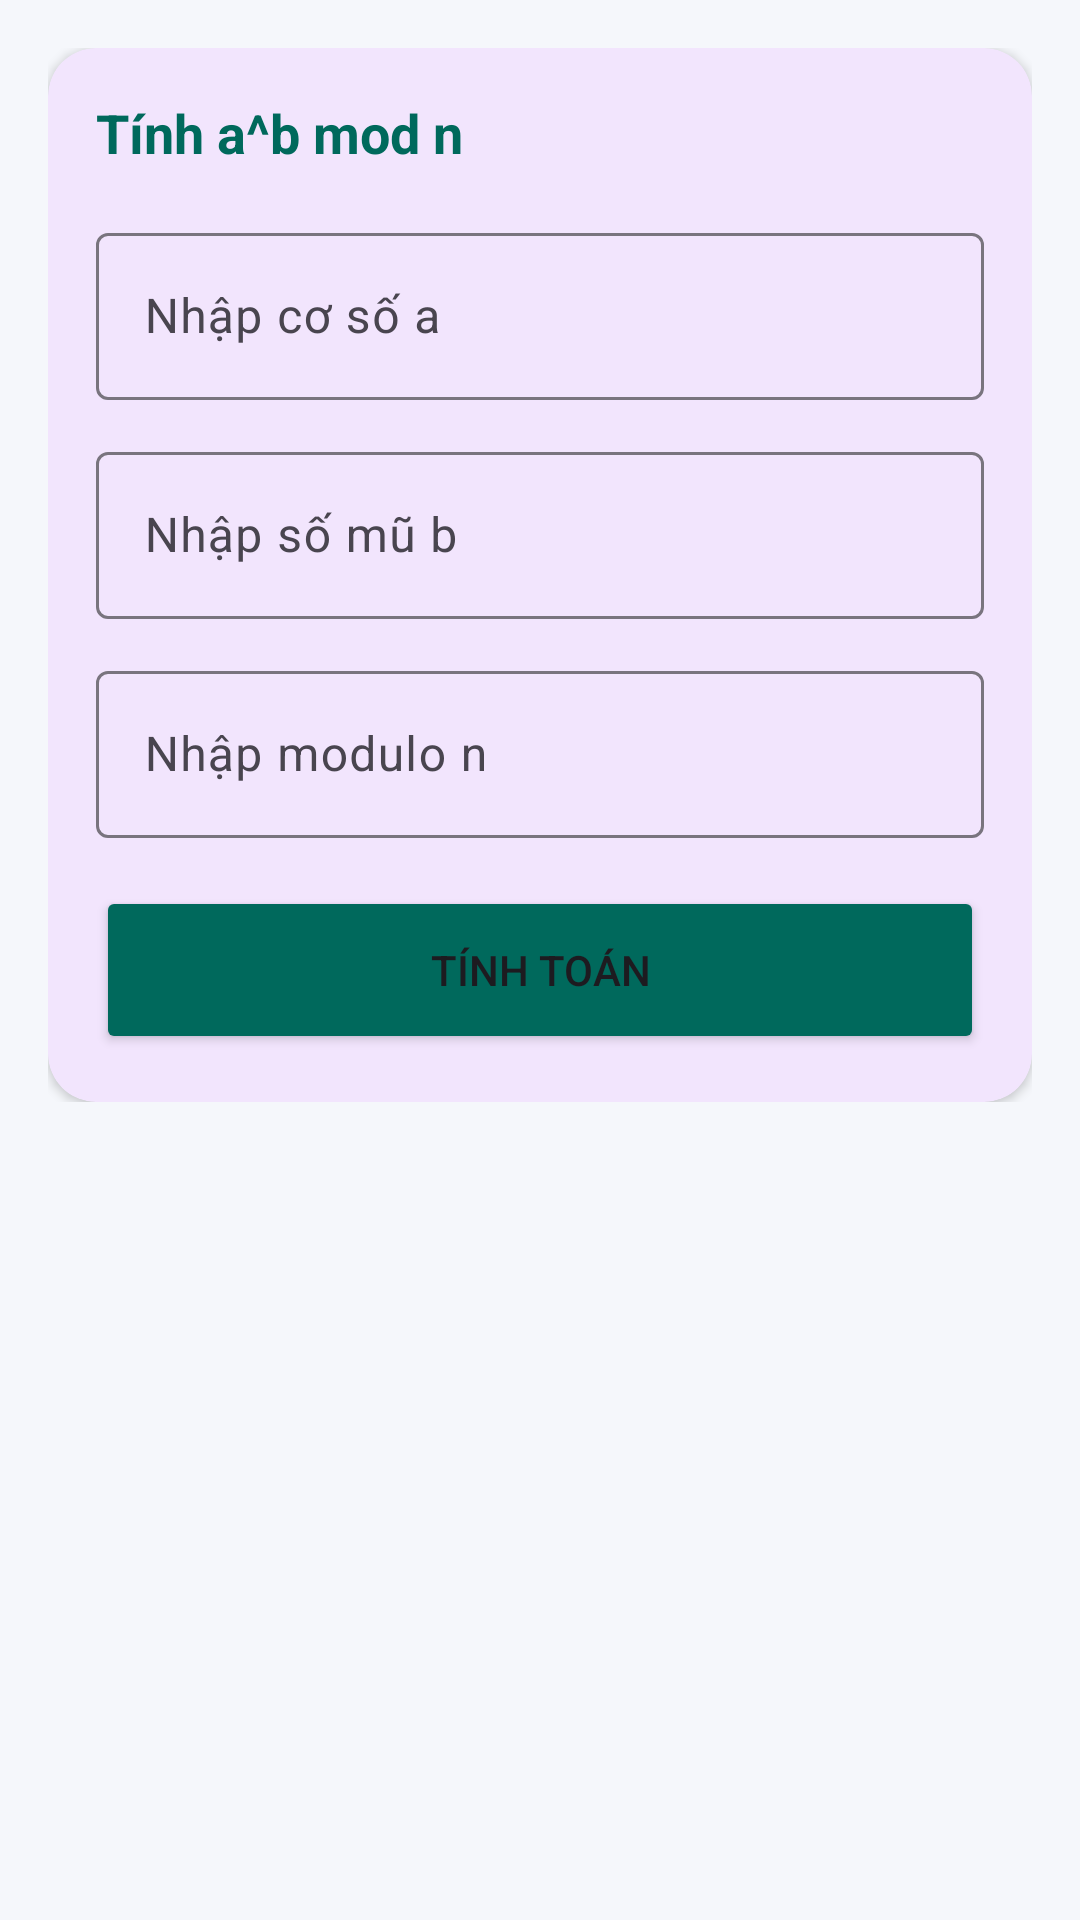

Here is an Android app screen rendered from its layout file. Give the layout XML and the strings, colors and styles it references.
<!-- AndroidManifest.xml: application theme Theme.Ly_Thuyet_Mat_Ma -->
<!-- res/layout/activity_quick_pow.xml -->
<?xml version="1.0" encoding="utf-8"?>
<ScrollView xmlns:android="http://schemas.android.com/apk/res/android"
    xmlns:app="http://schemas.android.com/apk/res-auto"
    android:layout_width="match_parent"
    android:layout_height="match_parent"
    android:background="#F5F7FB">

    <LinearLayout
        android:layout_width="match_parent"
        android:layout_height="wrap_content"
        android:orientation="vertical"
        android:padding="16dp">

        <com.google.android.material.card.MaterialCardView
            android:layout_width="match_parent"
            android:layout_height="wrap_content"
            app:cardCornerRadius="16dp"
            app:cardElevation="2dp"
            app:strokeWidth="0dp">

            <LinearLayout
                android:layout_width="match_parent"
                android:layout_height="wrap_content"
                android:orientation="vertical"
                android:padding="16dp">

                <TextView
                    android:layout_width="wrap_content"
                    android:layout_height="wrap_content"
                    android:text="Tính a^b mod n"
                    android:textStyle="bold"
                    android:textSize="18sp"
                    android:textColor="#00695C"
                    android:layout_marginBottom="16dp"/>

                <com.google.android.material.textfield.TextInputLayout
                    style="@style/Widget.Material3.TextInputLayout.OutlinedBox"
                    android:layout_width="match_parent"
                    android:layout_height="wrap_content"
                    android:hint="Nhập cơ số a"
                    android:layout_marginBottom="12dp">
                    <com.google.android.material.textfield.TextInputEditText
                        android:id="@+id/edtA"
                        android:layout_width="match_parent"
                        android:layout_height="wrap_content"
                        android:inputType="number" />
                </com.google.android.material.textfield.TextInputLayout>

                <com.google.android.material.textfield.TextInputLayout
                    style="@style/Widget.Material3.TextInputLayout.OutlinedBox"
                    android:layout_width="match_parent"
                    android:layout_height="wrap_content"
                    android:hint="Nhập số mũ b"
                    android:layout_marginBottom="12dp">
                    <com.google.android.material.textfield.TextInputEditText
                        android:id="@+id/edtB"
                        android:layout_width="match_parent"
                        android:layout_height="wrap_content"
                        android:inputType="number" />
                </com.google.android.material.textfield.TextInputLayout>

                <com.google.android.material.textfield.TextInputLayout
                    style="@style/Widget.Material3.TextInputLayout.OutlinedBox"
                    android:layout_width="match_parent"
                    android:layout_height="wrap_content"
                    android:hint="Nhập modulo n"
                    android:layout_marginBottom="16dp">
                    <com.google.android.material.textfield.TextInputEditText
                        android:id="@+id/edtN"
                        android:layout_width="match_parent"
                        android:layout_height="wrap_content"
                        android:inputType="number" />
                </com.google.android.material.textfield.TextInputLayout>

                <Button
                    android:id="@+id/btnCalculate"
                    android:layout_width="match_parent"
                    android:layout_height="56dp"
                    android:text="Tính toán"
                    app:cornerRadius="12dp"
                    android:backgroundTint="#00695C" />
            </LinearLayout>
        </com.google.android.material.card.MaterialCardView>

        <com.google.android.material.card.MaterialCardView
            android:id="@+id/cardResult"
            android:layout_width="match_parent"
            android:layout_height="wrap_content"
            android:layout_marginTop="20dp"
            android:visibility="gone"
            app:cardCornerRadius="16dp"
            app:cardElevation="2dp"
            app:strokeWidth="0dp">

            <LinearLayout
                android:layout_width="match_parent"
                android:layout_height="wrap_content"
                android:orientation="vertical"
                android:padding="16dp">

                <TextView
                    android:layout_width="wrap_content"
                    android:layout_height="wrap_content"
                    android:text="Bảng tính chi tiết"
                    android:textStyle="bold"
                    android:textColor="#00695C"
                    android:layout_marginBottom="12dp"/>

                <TableLayout
                    android:id="@+id/tableResult"
                    android:layout_width="match_parent"
                    android:layout_height="wrap_content" />

                <TextView
                    android:id="@+id/tvFinalResult"
                    android:layout_width="match_parent"
                    android:layout_height="wrap_content"
                    android:layout_marginTop="20dp"
                    android:textSize="18sp"
                    android:textStyle="bold"
                    android:textColor="#00695C"
                    android:gravity="center" />
            </LinearLayout>
        </com.google.android.material.card.MaterialCardView>

    </LinearLayout>
</ScrollView>
<!-- resources referenced by this layout -->
<resources>
  <style name="Theme.Ly_Thuyet_Mat_Ma" parent="Base.Theme.Ly_Thuyet_Mat_Ma" />
  <style name="Base.Theme.Ly_Thuyet_Mat_Ma" parent="Theme.Material3.DayNight">
          
          <item name="colorPrimary">@color/purple_500</item>
          <item name="colorPrimaryVariant">@color/purple_700</item>
          <item name="colorOnPrimary">@color/white</item>
      </style>
  <color name="purple_500">#FF6200EE</color>
  <color name="purple_700">#FF3700B3</color>
  <color name="white">#FFFFFFFF</color>
</resources>
